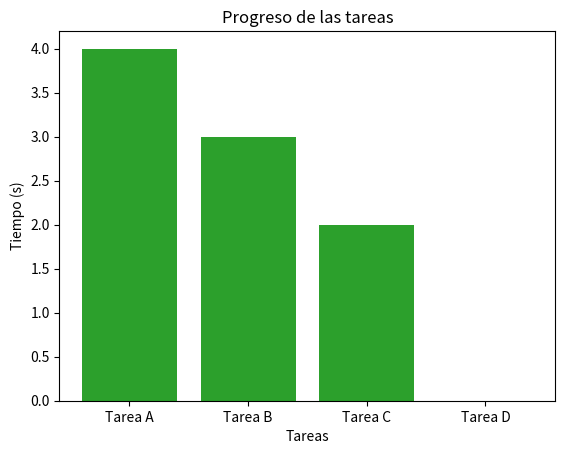

Reproduce this figure in Python.
#Nombre: Aldo Emiliano Chavez Lares
#Registro: 21310238
#Grupo: 6E1
#Practica: 41/59 Vigilancia de Ejecución y Replanificación

import matplotlib.pyplot as plt
import numpy as np
import time

# Definición de las tareas y sus tiempos de ejecución estimados
tareas = {
    "Tarea A": 4,
    "Tarea B": 3,
    "Tarea C": 2,
    "Tarea D": 5
}

# Tiempo límite para completar todas las tareas
tiempo_limite = 10

# Función para simular la ejecución de una tarea
def ejecutar_tarea(nombre, tiempo):
    print(f"Ejecutando {nombre}...")
    time.sleep(tiempo)
    print(f"{nombre} completada.")

# Función para mostrar el progreso de las tareas
def mostrar_progreso(tareas_completadas):
    plt.bar(range(len(tareas)), tareas_completadas.values(), align='center')
    plt.xticks(range(len(tareas)), list(tareas_completadas.keys()))
    plt.xlabel('Tareas')
    plt.ylabel('Tiempo (s)')
    plt.title('Progreso de las tareas')
    plt.show()

# Inicialización del progreso de las tareas
tareas_completadas = {tarea: 0 for tarea in tareas}

# Ejecución de las tareas
for tarea, tiempo in tareas.items():
    ejecutar_tarea(tarea, tiempo)
    tareas_completadas[tarea] = tiempo

    # Verificar si se supera el tiempo límite
    tiempo_transcurrido = sum(tareas_completadas.values())
    if tiempo_transcurrido > tiempo_limite:
        print("¡Se ha superado el tiempo límite!")
        break

    mostrar_progreso(tareas_completadas)
